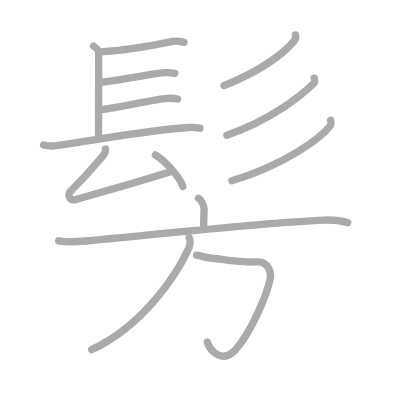
t = 0.00 s
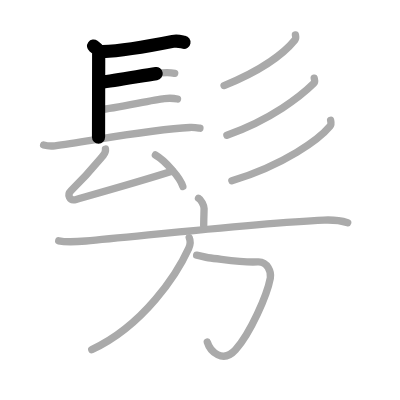
t = 2.75 s
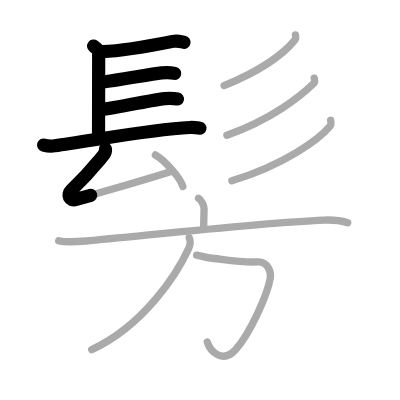
t = 5.50 s
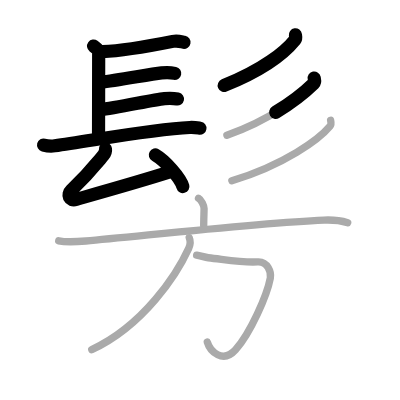
t = 8.50 s
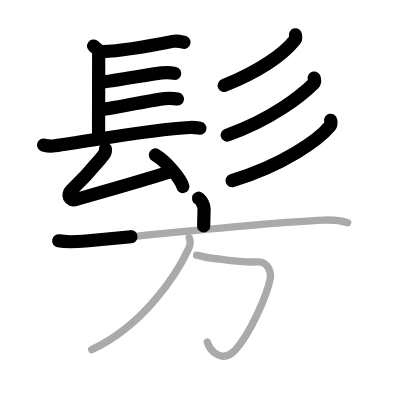
t = 11.25 s
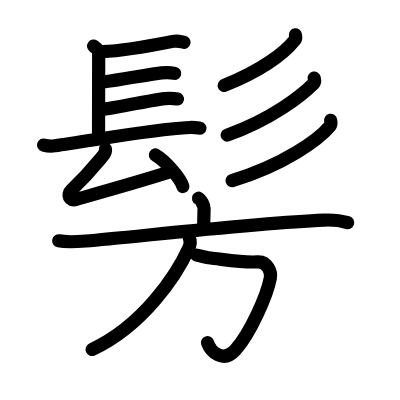
t = 14.00 s

The animated SVG that drew these frames (rendered in a browser with its animation timeline set to each time). Animation: 14 SMIL elements (animate=14); one cycle of 14.00 s.

<?xml version="1.0" standalone="no"?>
<!DOCTYPE svg PUBLIC "-//W3C//DTD SVG 1.1//EN"   "http://www.w3.org/Graphics/SVG/1.1/DTD/svg11.dtd">
<svg width="400px" height="400px"  version="1.1" xmlns="http://www.w3.org/2000/svg">
  <defs>
    <marker id="Triangle" viewBox="0 0 10 10" refX="0" refY="5" markerUnits="strokeWidth" markerWidth="3" style="stroke-opacity:0%;fill:#aaaaaa;" markerHeight="2" orient="auto">
      <path d="M 0 0 L 10 5 L 0 10 z" />
    </marker>
    
    <marker id="Arrow" viewBox="0 0 10 10" refX="5" refY="5" markerUnits="strokeWidth" markerWidth="1.8" style="stroke-opacity:0%;fill:#770000;" markerHeight="2" orient="auto">
      <path d="M 0 4 L 6 4 L 4 1 L 10 5 L 4 9 L 6 6 L 0 6 z" />
        <circle cx="5" cy="5" r="5" />
      </marker>
    
    <marker id="TriangleRed" viewBox="0 0 10 10" refX="0" refY="5" markerUnits="strokeWidth" markerWidth="3" style="stroke-opacity:0%;fill:#CC0000;" markerHeight="2" orient="auto">
      <path d="M 0 0 L 10 5 L 0 10 z" />
    </marker>
    
    <marker id="ArrowRed" viewBox="0 0 10 10" refX="5" refY="5" markerUnits="strokeWidth" markerWidth="1.8" style="stroke-opacity:0%;fill:#CC0000;" markerHeight="2" orient="auto">
      <path d="M 0 4 L 6 4 L 4 1 L 10 5 L 4 9 L 6 6 L 0 6 z" />
        <circle cx="5" cy="5" r="5" />
      </marker>
    
  </defs>
  
  <path style="fill:#ffffff; fill-opacity:100%; fill-rule:evenodd; stroke-width:0;" d="M 0 0 L 400px 0 L 400px 400px L 0 400px L 0 0" />

  <g transform="scale(3.6697247706422 3.6697247706422)">
<path style="fill:none; fill-opacity:0%; fill-rule:evenodd; stroke:#aaaaaa; stroke-opacity:100%; stroke-width: 1.5pt; stroke-linejoin:round; stroke-linecap:round;" d="M25.5 12.56c1.39 1.02 1.39 1.19 1.39 2.21s-0.04 21.07-0.04 22.6"></path>
<path style="fill:none; fill-opacity:0%; fill-rule:evenodd; stroke:#aaaaaa; stroke-opacity:100%; stroke-width: 1.5pt; stroke-linejoin:round; stroke-linecap:round;" d="M27.94 14.08C32.71 13.9 41 12.5 47.1 11.28c1.42-0.28 2.32 0.12 3.05 0.25"></path>
<path style="fill:none; fill-opacity:0%; fill-rule:evenodd; stroke:#aaaaaa; stroke-opacity:100%; stroke-width: 1.5pt; stroke-linejoin:round; stroke-linecap:round;" d="M27.52 22.39c4.22-0.36 13.11-2.16 16.52-2.52c1.28-0.13 2.58-0.09 3.57 0.12"></path>
<path style="fill:none; fill-opacity:0%; fill-rule:evenodd; stroke:#aaaaaa; stroke-opacity:100%; stroke-width: 1.5pt; stroke-linejoin:round; stroke-linecap:round;" d="M27.28 29.88c4.22-0.36 14.11-2.66 17.52-3.02c1.28-0.13 2.58-0.09 3.57 0.12"></path>
<path style="fill:none; fill-opacity:0%; fill-rule:evenodd; stroke:#aaaaaa; stroke-opacity:100%; stroke-width: 1.5pt; stroke-linejoin:round; stroke-linecap:round;" d="M11.88 39.52c0.79 0.21 2.26 0.31 3.05 0.21C24.25 38.5 41 35.25 51.7 34.74c1.32-0.06 2.12 0.1 2.78 0.2"></path>
<path style="fill:none; fill-opacity:0%; fill-rule:evenodd; stroke:#aaaaaa; stroke-opacity:100%; stroke-width: 1.5pt; stroke-linejoin:round; stroke-linecap:round;" d="M28.74 40.62c0.08 0.58-0.36 1.43-0.6 1.73c-3.29 3.95-4.23 5.18-8.77 9.59c-1.13 1.11-0.54 2.95 1.39 2.4c7.49-2.12 17.76-4.99 26.29-7.73"></path>
<path style="fill:none; fill-opacity:0%; fill-rule:evenodd; stroke:#aaaaaa; stroke-opacity:100%; stroke-width: 1.5pt; stroke-linejoin:round; stroke-linecap:round;" d="M42.34 42.23c2.64 1.52 6.83 6.24 7.49 8.6"></path>
<path style="fill:none; fill-opacity:0%; fill-rule:evenodd; stroke:#aaaaaa; stroke-opacity:100%; stroke-width: 1.5pt; stroke-linejoin:round; stroke-linecap:round;" d="M80.5 9.5c0.05 0.34 0.24 0.92-0.11 1.35c-2.68 3.32-8.62 8.14-19.33 12.46"></path>
<path style="fill:none; fill-opacity:0%; fill-rule:evenodd; stroke:#aaaaaa; stroke-opacity:100%; stroke-width: 1.5pt; stroke-linejoin:round; stroke-linecap:round;" d="M85.62 21.28c0.07 0.37 0.32 1.03-0.13 1.47c-3.42 3.36-11.51 9.84-23.66 14.1"></path>
<path style="fill:none; fill-opacity:0%; fill-rule:evenodd; stroke:#aaaaaa; stroke-opacity:100%; stroke-width: 1.5pt; stroke-linejoin:round; stroke-linecap:round;" d="M90.09 32.79c0.08 0.39 0.29 1.03-0.15 1.56c-2.98 3.6-12.35 10.49-26.76 14.9"></path>
<path style="fill:none; fill-opacity:0%; fill-rule:evenodd; stroke:#aaaaaa; stroke-opacity:100%; stroke-width: 1.5pt; stroke-linejoin:round; stroke-linecap:round;" d="M54.09 54.02c0.76 0.41 1.52 2.01 1.52 2.82c0 0.91-0.1 2.91-0.1 4.74"></path>
<path style="fill:none; fill-opacity:0%; fill-rule:evenodd; stroke:#aaaaaa; stroke-opacity:100%; stroke-width: 1.5pt; stroke-linejoin:round; stroke-linecap:round;" d="M16 65.62c1.83 0.39 5.72 0.19 7.41 0.05c13.68-1.16 46.28-4.91 64.87-5.7c2.87-0.12 4.33 0.05 6.47 0.7"></path>
<path style="fill:none; fill-opacity:0%; fill-rule:evenodd; stroke:#aaaaaa; stroke-opacity:100%; stroke-width: 1.5pt; stroke-linejoin:round; stroke-linecap:round;" d="M53.58 69.52c1.17 0.23 2.34 0.62 3.18 0.72c4.74 0.52 9.61 1.39 13.38 1.12c2.89-0.21 3.8 2.95 3.53 4.38c-0.91 4.77-5.41 15.02-9.49 19.57c-3.45 3.84-6.92 0.45-7.69-2.08"></path>
<path style="fill:none; fill-opacity:0%; fill-rule:evenodd; stroke:#aaaaaa; stroke-opacity:100%; stroke-width: 1.5pt; stroke-linejoin:round; stroke-linecap:round;" d="M51.57 64.77c0.39 0.9 0.31 1.91-0.15 2.91C48.27 74.63 39.16 88.69 25 95.27"></path>

<path style="fill:none; fill-opacity:0%; fill-rule:evenodd; stroke:#000000; stroke-opacity:100%; stroke-width: 2.7pt; stroke-linejoin:round; stroke-linecap:round;" d="M25.5 12.56c1.39 1.02 1.39 1.19 1.39 2.21s-0.04 21.07-0.04 22.6" pathLength="100" stroke-dashoffset="100" stroke-dasharray="100 105"><animate id="dashAnim1" attributeName="stroke-dashoffset" from="100" to="0" dur="1s" calcMode="linear" fill="freeze"/></path>
<path style="fill:none; fill-opacity:0%; fill-rule:evenodd; stroke:#000000; stroke-opacity:100%; stroke-width: 2.7pt; stroke-linejoin:round; stroke-linecap:round;" d="M27.94 14.08C32.71 13.9 41 12.5 47.1 11.28c1.42-0.28 2.32 0.12 3.05 0.25" pathLength="100" stroke-dashoffset="100" stroke-dasharray="100 105"><animate id="dashAnim2" attributeName="stroke-dashoffset" from="100" to="0" dur="1s" calcMode="linear" begin="dashAnim1.end" fill="freeze"/></path>
<path style="fill:none; fill-opacity:0%; fill-rule:evenodd; stroke:#000000; stroke-opacity:100%; stroke-width: 2.7pt; stroke-linejoin:round; stroke-linecap:round;" d="M27.52 22.39c4.22-0.36 13.11-2.16 16.52-2.52c1.28-0.13 2.58-0.09 3.57 0.12" pathLength="100" stroke-dashoffset="100" stroke-dasharray="100 105"><animate id="dashAnim3" attributeName="stroke-dashoffset" from="100" to="0" dur="1s" calcMode="linear" begin="dashAnim2.end" fill="freeze"/></path>
<path style="fill:none; fill-opacity:0%; fill-rule:evenodd; stroke:#000000; stroke-opacity:100%; stroke-width: 2.7pt; stroke-linejoin:round; stroke-linecap:round;" d="M27.28 29.88c4.22-0.36 14.11-2.66 17.52-3.02c1.28-0.13 2.58-0.09 3.57 0.12" pathLength="100" stroke-dashoffset="100" stroke-dasharray="100 105"><animate id="dashAnim4" attributeName="stroke-dashoffset" from="100" to="0" dur="1s" calcMode="linear" begin="dashAnim3.end" fill="freeze"/></path>
<path style="fill:none; fill-opacity:0%; fill-rule:evenodd; stroke:#000000; stroke-opacity:100%; stroke-width: 2.7pt; stroke-linejoin:round; stroke-linecap:round;" d="M11.88 39.52c0.79 0.21 2.26 0.31 3.05 0.21C24.25 38.5 41 35.25 51.7 34.74c1.32-0.06 2.12 0.1 2.78 0.2" pathLength="100" stroke-dashoffset="100" stroke-dasharray="100 105"><animate id="dashAnim5" attributeName="stroke-dashoffset" from="100" to="0" dur="1s" calcMode="linear" begin="dashAnim4.end" fill="freeze"/></path>
<path style="fill:none; fill-opacity:0%; fill-rule:evenodd; stroke:#000000; stroke-opacity:100%; stroke-width: 2.7pt; stroke-linejoin:round; stroke-linecap:round;" d="M28.74 40.62c0.08 0.58-0.36 1.43-0.6 1.73c-3.29 3.95-4.23 5.18-8.77 9.59c-1.13 1.11-0.54 2.95 1.39 2.4c7.49-2.12 17.76-4.99 26.29-7.73" pathLength="100" stroke-dashoffset="100" stroke-dasharray="100 105"><animate id="dashAnim6" attributeName="stroke-dashoffset" from="100" to="0" dur="1s" calcMode="linear" begin="dashAnim5.end" fill="freeze"/></path>
<path style="fill:none; fill-opacity:0%; fill-rule:evenodd; stroke:#000000; stroke-opacity:100%; stroke-width: 2.7pt; stroke-linejoin:round; stroke-linecap:round;" d="M42.34 42.23c2.64 1.52 6.83 6.24 7.49 8.6" pathLength="100" stroke-dashoffset="100" stroke-dasharray="100 105"><animate id="dashAnim7" attributeName="stroke-dashoffset" from="100" to="0" dur="1s" calcMode="linear" begin="dashAnim6.end" fill="freeze"/></path>
<path style="fill:none; fill-opacity:0%; fill-rule:evenodd; stroke:#000000; stroke-opacity:100%; stroke-width: 2.7pt; stroke-linejoin:round; stroke-linecap:round;" d="M80.5 9.5c0.05 0.34 0.24 0.92-0.11 1.35c-2.68 3.32-8.62 8.14-19.33 12.46" pathLength="100" stroke-dashoffset="100" stroke-dasharray="100 105"><animate id="dashAnim8" attributeName="stroke-dashoffset" from="100" to="0" dur="1s" calcMode="linear" begin="dashAnim7.end" fill="freeze"/></path>
<path style="fill:none; fill-opacity:0%; fill-rule:evenodd; stroke:#000000; stroke-opacity:100%; stroke-width: 2.7pt; stroke-linejoin:round; stroke-linecap:round;" d="M85.62 21.28c0.07 0.37 0.32 1.03-0.13 1.47c-3.42 3.36-11.51 9.84-23.66 14.1" pathLength="100" stroke-dashoffset="100" stroke-dasharray="100 105"><animate id="dashAnim9" attributeName="stroke-dashoffset" from="100" to="0" dur="1s" calcMode="linear" begin="dashAnim8.end" fill="freeze"/></path>
<path style="fill:none; fill-opacity:0%; fill-rule:evenodd; stroke:#000000; stroke-opacity:100%; stroke-width: 2.7pt; stroke-linejoin:round; stroke-linecap:round;" d="M90.09 32.79c0.08 0.39 0.29 1.03-0.15 1.56c-2.98 3.6-12.35 10.49-26.76 14.9" pathLength="100" stroke-dashoffset="100" stroke-dasharray="100 105"><animate id="dashAnim10" attributeName="stroke-dashoffset" from="100" to="0" dur="1s" calcMode="linear" begin="dashAnim9.end" fill="freeze"/></path>
<path style="fill:none; fill-opacity:0%; fill-rule:evenodd; stroke:#000000; stroke-opacity:100%; stroke-width: 2.7pt; stroke-linejoin:round; stroke-linecap:round;" d="M54.09 54.02c0.76 0.41 1.52 2.01 1.52 2.82c0 0.91-0.1 2.91-0.1 4.74" pathLength="100" stroke-dashoffset="100" stroke-dasharray="100 105"><animate id="dashAnim11" attributeName="stroke-dashoffset" from="100" to="0" dur="1s" calcMode="linear" begin="dashAnim10.end" fill="freeze"/></path>
<path style="fill:none; fill-opacity:0%; fill-rule:evenodd; stroke:#000000; stroke-opacity:100%; stroke-width: 2.7pt; stroke-linejoin:round; stroke-linecap:round;" d="M16 65.62c1.83 0.39 5.72 0.19 7.41 0.05c13.68-1.16 46.28-4.91 64.87-5.7c2.87-0.12 4.33 0.05 6.47 0.7" pathLength="100" stroke-dashoffset="100" stroke-dasharray="100 105"><animate id="dashAnim12" attributeName="stroke-dashoffset" from="100" to="0" dur="1s" calcMode="linear" begin="dashAnim11.end" fill="freeze"/></path>
<path style="fill:none; fill-opacity:0%; fill-rule:evenodd; stroke:#000000; stroke-opacity:100%; stroke-width: 2.7pt; stroke-linejoin:round; stroke-linecap:round;" d="M53.58 69.52c1.17 0.23 2.34 0.62 3.18 0.72c4.74 0.52 9.61 1.39 13.38 1.12c2.89-0.21 3.8 2.95 3.53 4.38c-0.91 4.77-5.41 15.02-9.49 19.57c-3.45 3.84-6.92 0.45-7.69-2.08" pathLength="100" stroke-dashoffset="100" stroke-dasharray="100 105"><animate id="dashAnim13" attributeName="stroke-dashoffset" from="100" to="0" dur="1s" calcMode="linear" begin="dashAnim12.end" fill="freeze"/></path>
<path style="fill:none; fill-opacity:0%; fill-rule:evenodd; stroke:#000000; stroke-opacity:100%; stroke-width: 2.7pt; stroke-linejoin:round; stroke-linecap:round;" d="M51.57 64.77c0.39 0.9 0.31 1.91-0.15 2.91C48.27 74.63 39.16 88.69 25 95.27" pathLength="100" stroke-dashoffset="100" stroke-dasharray="100 105"><animate id="dashAnim14" attributeName="stroke-dashoffset" from="100" to="0" dur="1s" calcMode="linear" begin="dashAnim13.end" fill="freeze"/></path>

</g>

</svg>  
          
